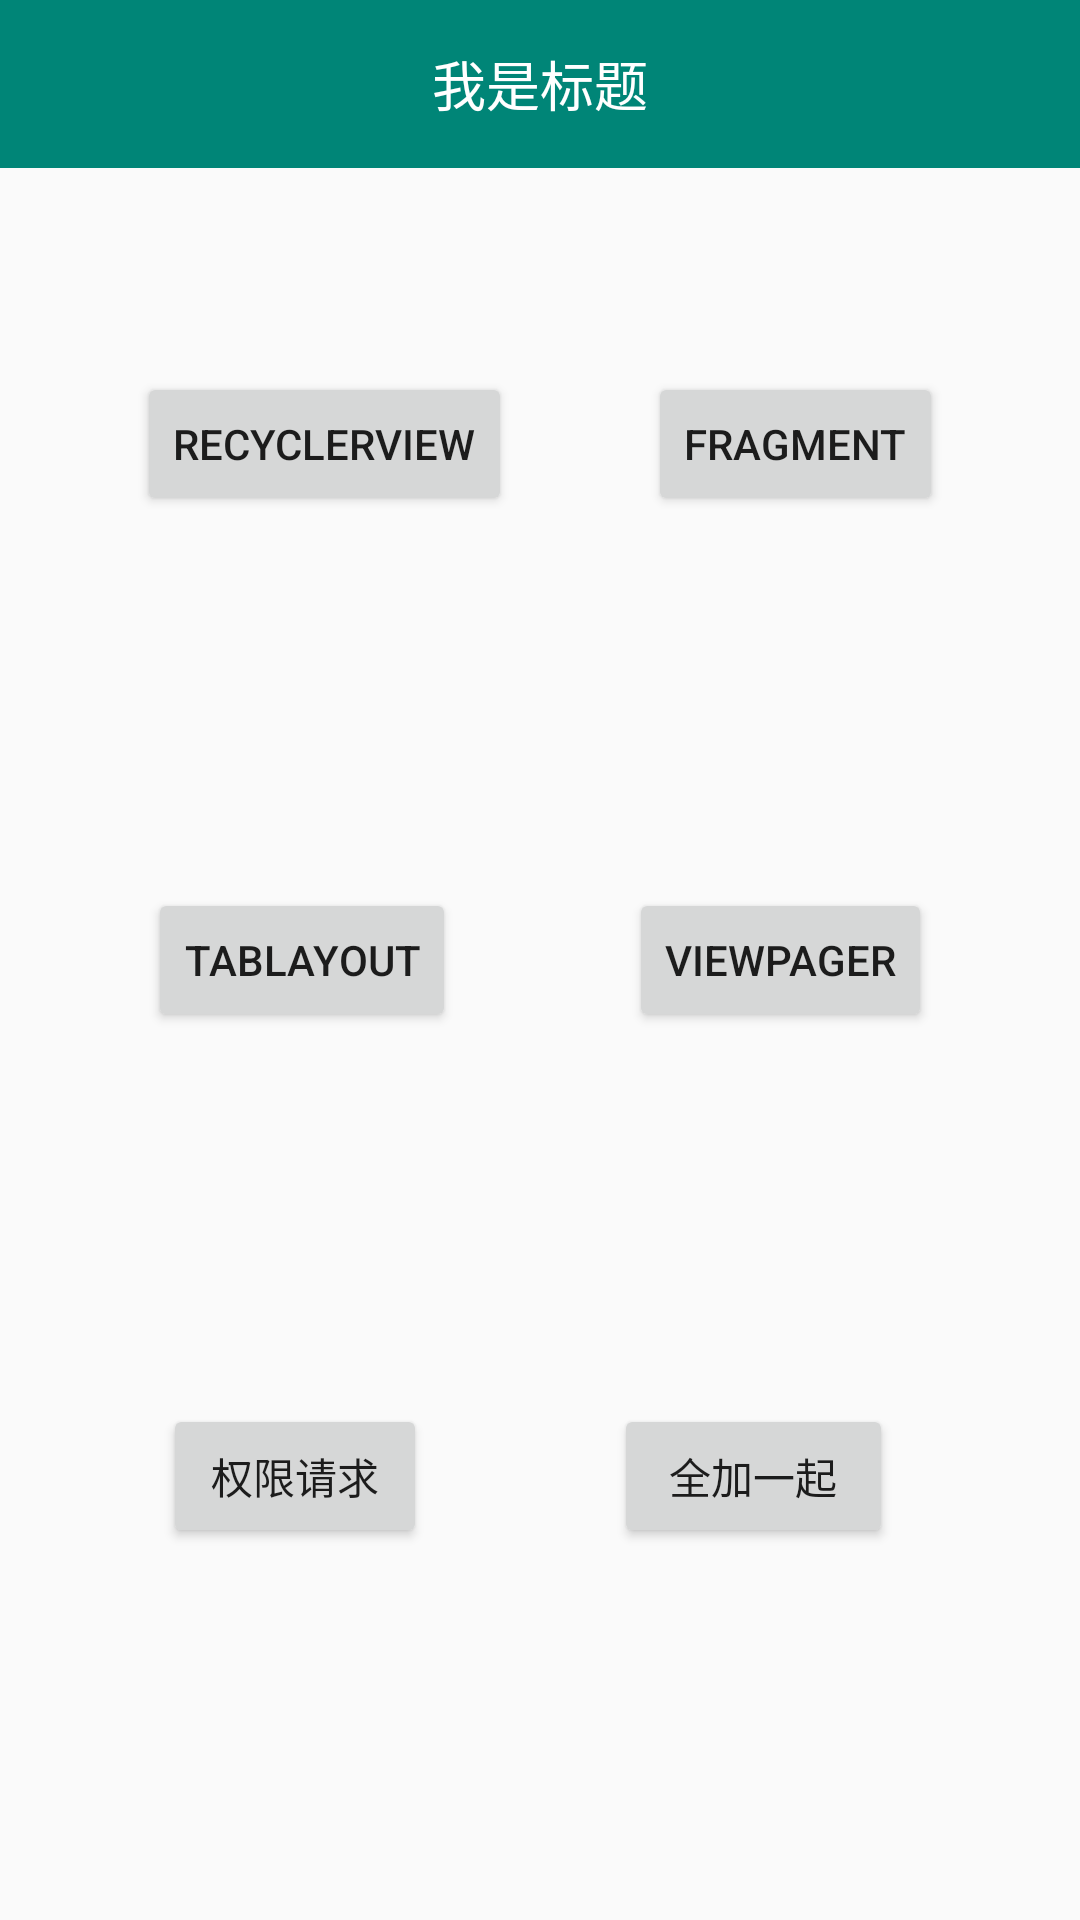

Here is an Android app screen rendered from its layout file. Give the layout XML and the strings, colors and styles it references.
<!-- AndroidManifest.xml: application theme AppTheme -->
<!-- res/layout/activity_main.xml -->
<?xml version="1.0" encoding="utf-8"?>
<android.support.constraint.ConstraintLayout xmlns:android="http://schemas.android.com/apk/res/android"
    xmlns:app="http://schemas.android.com/apk/res-auto"
    xmlns:tools="http://schemas.android.com/tools"
    android:layout_width="match_parent"
    android:layout_height="match_parent"
    tools:context=".activity.MainActivity">

    <include
        layout="@layout/title_layout"
        app:layout_constraintEnd_toEndOf="parent"
        app:layout_constraintStart_toStartOf="parent"
        app:layout_constraintTop_toTopOf="parent" />
    <Button
        android:id="@+id/button1"
        android:layout_width="wrap_content"
        android:layout_height="wrap_content"
        android:layout_marginStart="8dp"
        android:layout_marginTop="8dp"
        android:layout_marginBottom="8dp"
        android:text="RecyclerView"
        app:layout_constraintBottom_toTopOf="@+id/button3"
        app:layout_constraintEnd_toStartOf="@+id/button2"
        app:layout_constraintHorizontal_bias="0.5"
        app:layout_constraintStart_toStartOf="parent"
        app:layout_constraintTop_toTopOf="parent" />

    <Button
        android:id="@+id/button2"
        android:layout_width="wrap_content"
        android:layout_height="wrap_content"
        android:layout_marginStart="8dp"
        android:layout_marginTop="8dp"
        android:layout_marginEnd="8dp"
        android:layout_marginBottom="8dp"
        android:text="Fragment"
        app:layout_constraintBottom_toTopOf="@+id/button4"
        app:layout_constraintEnd_toEndOf="parent"
        app:layout_constraintHorizontal_bias="0.5"
        app:layout_constraintStart_toEndOf="@+id/button1"
        app:layout_constraintTop_toTopOf="parent" />

    <Button
        android:id="@+id/button3"
        android:layout_width="wrap_content"
        android:layout_height="wrap_content"
        android:layout_marginEnd="8dp"
        android:text="Tablayout"
        app:layout_constraintBottom_toTopOf="@+id/button5"
        app:layout_constraintEnd_toStartOf="@+id/button4"
        app:layout_constraintHorizontal_bias="0.5"
        app:layout_constraintStart_toStartOf="parent"
        app:layout_constraintTop_toBottomOf="@+id/button1" />

    <Button
        android:id="@+id/button4"
        android:layout_width="wrap_content"
        android:layout_height="wrap_content"
        android:text="ViewPager"
        app:layout_constraintBottom_toTopOf="@+id/button6"
        app:layout_constraintEnd_toEndOf="parent"
        app:layout_constraintHorizontal_bias="0.5"
        app:layout_constraintStart_toEndOf="@+id/button3"
        app:layout_constraintTop_toBottomOf="@+id/button2" />

    <Button
        android:id="@+id/button5"
        android:layout_width="wrap_content"
        android:layout_height="wrap_content"
        android:layout_marginTop="8dp"
        android:layout_marginEnd="8dp"
        android:layout_marginBottom="8dp"
        android:text="权限请求"
        app:layout_constraintBottom_toBottomOf="parent"
        app:layout_constraintEnd_toStartOf="@+id/button6"
        app:layout_constraintHorizontal_bias="0.5"
        app:layout_constraintStart_toStartOf="parent"
        app:layout_constraintTop_toBottomOf="@+id/button3" />

    <Button
        android:id="@+id/button6"
        android:layout_width="93dp"
        android:layout_height="wrap_content"
        android:layout_marginTop="8dp"
        android:layout_marginEnd="8dp"
        android:layout_marginBottom="8dp"
        android:text="全加一起"
        app:layout_constraintBottom_toBottomOf="parent"
        app:layout_constraintEnd_toEndOf="parent"
        app:layout_constraintHorizontal_bias="0.5"
        app:layout_constraintStart_toEndOf="@+id/button5"
        app:layout_constraintTop_toBottomOf="@+id/button4" />
</android.support.constraint.ConstraintLayout>
<!-- res/layout/title_layout.xml (included above) -->
<?xml version="1.0" encoding="utf-8"?>
<android.support.v7.widget.Toolbar xmlns:android="http://schemas.android.com/apk/res/android"
    android:layout_width="match_parent"
    xmlns:app="http://schemas.android.com/apk/res-auto"
    android:id="@+id/toolbar"
    android:layout_height="?attr/actionBarSize"
    android:background="@color/colorPrimary">
    <ImageView
        android:id="@+id/ic_back"
        android:layout_gravity="start"
        android:layout_width="wrap_content"
        android:layout_height="wrap_content"
        android:src="@drawable/ic_arrow_back_black_24dp"/>
    <TextView
        android:id="@+id/tv_title"
        android:layout_width="wrap_content"
        android:layout_height="wrap_content"
        android:layout_gravity='center'
        android:textColor="#ffffff"
        android:textSize="18sp"
        android:text="我是标题"/>

</android.support.v7.widget.Toolbar>
<!-- resources referenced by this layout -->
<resources>
  <color name="colorPrimary">#008577</color>
  <style name="AppTheme" parent="Theme.AppCompat.Light.NoActionBar">
          
          <item name="colorPrimary">@color/colorPrimary</item>
          <item name="colorPrimaryDark">@color/colorPrimaryDark</item>
          <item name="colorAccent">@color/colorAccent</item>
      </style>
  <color name="colorPrimaryDark">#00574B</color>
  <color name="colorAccent">#D81B60</color>
</resources>
